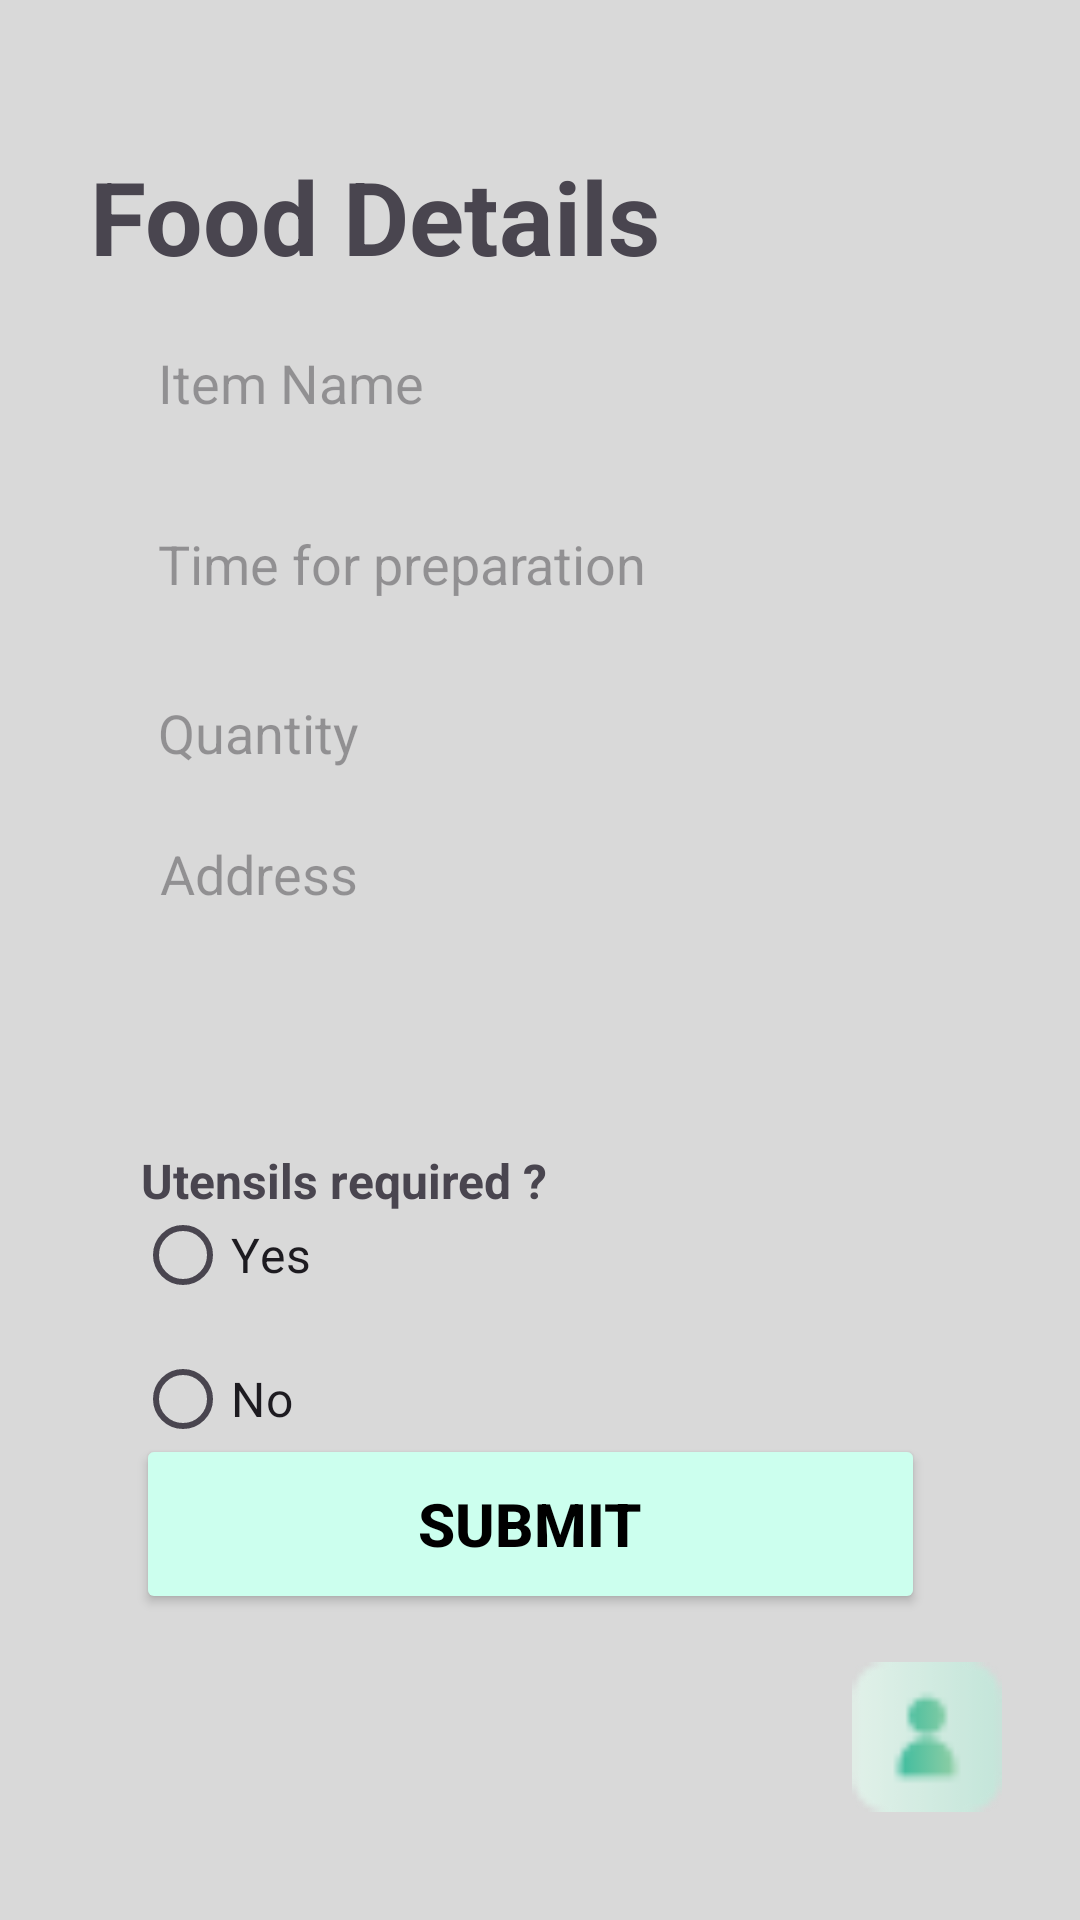

Write the Android layout XML for this screen, with the resource values it uses.
<!-- AndroidManifest.xml: application theme Theme.Food_Donation -->
<!-- res/layout/activity_rmakedonation.xml -->
<?xml version="1.0" encoding="utf-8"?>
<androidx.constraintlayout.widget.ConstraintLayout xmlns:android="http://schemas.android.com/apk/res/android"
    xmlns:app="http://schemas.android.com/apk/res-auto"
    xmlns:tools="http://schemas.android.com/tools"
    android:layout_width="match_parent"
    android:layout_height="match_parent"
    android:background="@color/bg"
    tools:context=".r_makedonation">

    <TextView
        android:layout_width="wrap_content"
        android:layout_height="wrap_content"
        android:text="Food Details"
        android:textSize="34sp"
        android:textStyle="bold"
        app:layout_constraintBottom_toBottomOf="parent"
        app:layout_constraintEnd_toEndOf="parent"
        app:layout_constraintHorizontal_bias="0.176"
        app:layout_constraintStart_toStartOf="parent"
        app:layout_constraintTop_toTopOf="parent"
        app:layout_constraintVertical_bias="0.083" />

    <EditText
        android:layout_width="295dp"
        android:layout_height="50dp"
        android:background="@drawable/curve_edittext"
        android:backgroundTint="@color/white"
        android:ems="10"
        android:hint="Item Name"
        android:inputType="text"
        android:paddingLeft="20dp"
        android:textSize="18sp"
        app:layout_constraintBottom_toBottomOf="parent"
        app:layout_constraintEnd_toEndOf="parent"
        app:layout_constraintStart_toStartOf="parent"
        app:layout_constraintTop_toTopOf="parent"
        app:layout_constraintVertical_bias="0.174" />

    <EditText
        android:layout_width="295dp"
        android:layout_height="50dp"
        android:background="@drawable/curve_edittext"
        android:backgroundTint="@color/white"
        android:ems="10"
        android:hint="Time for preparation"
        android:inputType="text"
        android:paddingLeft="20dp"
        app:layout_constraintBottom_toBottomOf="parent"
        app:layout_constraintEnd_toEndOf="parent"
        app:layout_constraintStart_toStartOf="parent"
        app:layout_constraintTop_toTopOf="parent"
        app:layout_constraintVertical_bias="0.276" />

    <EditText
        android:layout_width="295dp"
        android:layout_height="50dp"
        android:background="@drawable/curve_edittext"
        android:backgroundTint="@color/white"
        android:ems="10"
        android:hint="Quantity"
        android:inputType="text"
        android:paddingLeft="20dp"
        app:layout_constraintBottom_toBottomOf="parent"
        app:layout_constraintEnd_toEndOf="parent"
        app:layout_constraintStart_toStartOf="parent"
        app:layout_constraintTop_toTopOf="parent"
        app:layout_constraintVertical_bias="0.372" />

    <EditText
        android:layout_width="291dp"
        android:layout_height="106dp"
        android:background="@drawable/curve_edittext"
        android:backgroundTint="@color/white"
        android:ems="10"
        android:gravity="start|top"
        android:hint="Address"
        android:inputType="textMultiLine"
        android:paddingLeft="20dp"
        android:paddingTop="5dp"
        android:singleLine="false"
        app:layout_constraintBottom_toBottomOf="parent"
        app:layout_constraintEnd_toEndOf="parent"
        app:layout_constraintHorizontal_bias="0.483"
        app:layout_constraintStart_toStartOf="parent"
        app:layout_constraintTop_toTopOf="parent"
        app:layout_constraintVertical_bias="0.513" />

    <TextView
        android:layout_width="wrap_content"
        android:layout_height="wrap_content"
        android:text="Utensils required ?"
        android:textSize="16sp"
        android:textStyle="bold"
        app:layout_constraintBottom_toBottomOf="parent"
        app:layout_constraintEnd_toEndOf="parent"
        app:layout_constraintHorizontal_bias="0.21"
        app:layout_constraintStart_toStartOf="parent"
        app:layout_constraintTop_toTopOf="parent"
        app:layout_constraintVertical_bias="0.619" />

    <RadioGroup
        android:layout_width="265dp"
        android:layout_height="99dp"
        app:layout_constraintBottom_toBottomOf="parent"
        app:layout_constraintEnd_toEndOf="parent"
        app:layout_constraintHorizontal_bias="0.472"
        app:layout_constraintStart_toStartOf="parent"
        app:layout_constraintTop_toTopOf="parent"
        app:layout_constraintVertical_bias="0.729">

        <RadioButton
            android:layout_width="match_parent"
            android:layout_height="wrap_content"
            android:text="Yes"
            android:textSize="16sp" />

        <RadioButton
            android:layout_width="match_parent"
            android:layout_height="wrap_content"
            android:text="No"
            android:textSize="16sp" />
    </RadioGroup>

    <Button
        android:layout_width="263dp"
        android:layout_height="60dp"
        android:backgroundTint="#ccffee"
        android:text="Submit"
        android:textColor="@color/black"
        android:textSize="20dp"
        android:textStyle="bold"
        app:layout_constraintBottom_toBottomOf="parent"
        app:layout_constraintEnd_toEndOf="parent"
        app:layout_constraintHorizontal_bias="0.466"
        app:layout_constraintStart_toStartOf="parent"
        app:layout_constraintTop_toTopOf="parent"
        app:layout_constraintVertical_bias="0.824" />

    <com.google.android.material.imageview.ShapeableImageView
        android:id="@+id/res_profile"
        android:layout_width="50dp"
        android:layout_height="50dp"
        android:scaleType="fitXY"
        app:layout_constraintBottom_toBottomOf="parent"
        app:layout_constraintEnd_toEndOf="parent"
        app:layout_constraintHorizontal_bias="0.916"
        app:layout_constraintStart_toStartOf="parent"
        app:layout_constraintTop_toTopOf="parent"
        app:layout_constraintVertical_bias="0.939"
        app:srcCompat="@drawable/ic_profile" />


</androidx.constraintlayout.widget.ConstraintLayout>
<!-- resources referenced by this layout -->
<resources>
  <color name="bg">#d9d9d9</color>
  <color name="black">#FF000000</color>
  <color name="white">#FFFFFFFF</color>
  <!-- drawable ic_profile: png bitmap (drawable, 675 bytes) -->
  <style name="Theme.Food_Donation" parent="Base.Theme.Food_Donation" />
  <style name="Base.Theme.Food_Donation" parent="Theme.Material3.DayNight.NoActionBar">
          
          
      </style>
</resources>
